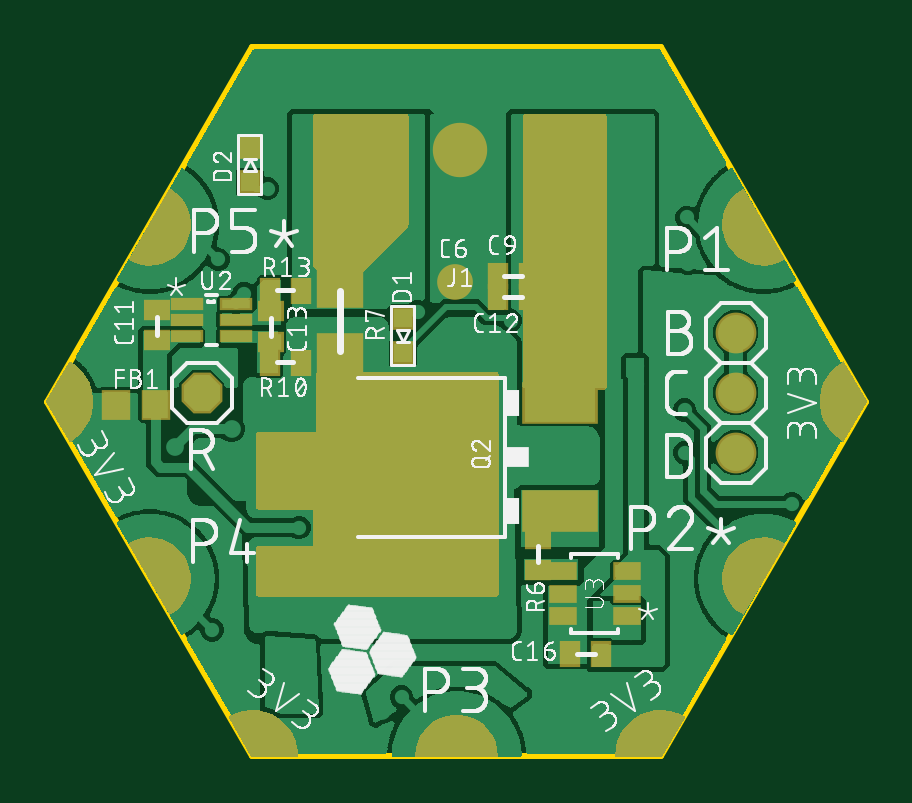
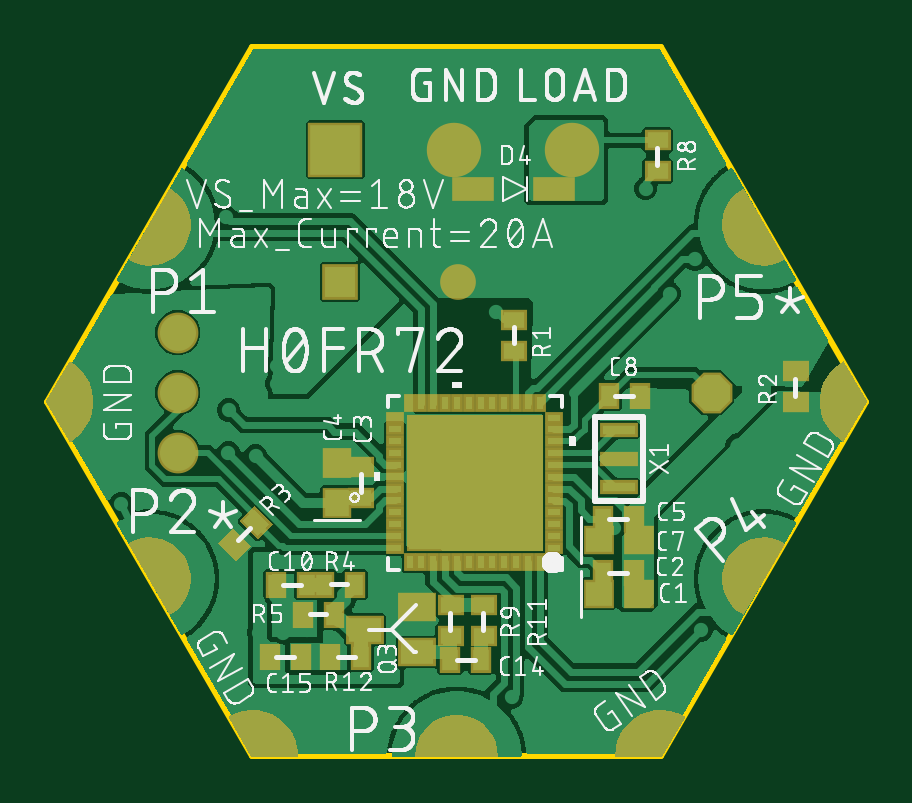
Circuit board: 9 layer files. Board 34.6 x 30.0 mm.
- bottom_copper: copper_bottom.gbr (127911 bytes)
- top_copper: copper_top.gbr (142982 bytes)
- outline: profile.gbr (283 bytes)
- bottom_silk: silkscreen_bottom.gbr (155737 bytes)
- top_silk: silkscreen_top.gbr (126499 bytes)
- bottom_mask: soldermask_bottom.gbr (18550 bytes)
- top_mask: soldermask_top.gbr (25355 bytes)
- paste: solderpaste_bottom.gbr (12303 bytes)
- paste: solderpaste_top.gbr (1179 bytes)

=== bottom_copper: copper_bottom.gbr (127911 bytes, source omitted) ===
=== top_copper: copper_top.gbr (142982 bytes, source omitted) ===
=== outline: profile.gbr ===
G04 EAGLE Gerber RS-274X export*
G75*
%MOMM*%
%FSLAX34Y34*%
%LPD*%
%IN*%
%IPPOS*%
%AMOC8*
5,1,8,0,0,1.08239X$1,22.5*%
G01*
%ADD10C,0.254000*%


D10*
X-173200Y149860D02*
X-86600Y-140D01*
X86600Y-140D01*
X173200Y149860D01*
X86600Y299860D01*
X-86600Y299860D01*
X-173200Y149860D01*
M02*

=== bottom_silk: silkscreen_bottom.gbr (155737 bytes, source omitted) ===
=== top_silk: silkscreen_top.gbr (126499 bytes, source omitted) ===
=== bottom_mask: soldermask_bottom.gbr (18550 bytes, source omitted) ===
=== top_mask: soldermask_top.gbr (25355 bytes, source omitted) ===
=== paste: solderpaste_bottom.gbr (12303 bytes, source omitted) ===
=== paste: solderpaste_top.gbr ===
G04 EAGLE Gerber RS-274X export*
G75*
%MOMM*%
%FSLAX34Y34*%
%LPD*%
%INSolderpaste Top*%
%IPPOS*%
%AMOC8*
5,1,8,0,0,1.08239X$1,22.5*%
G01*
%ADD10R,0.800000X0.800000*%
%ADD11R,1.000000X1.100000*%
%ADD12R,3.000000X1.600000*%
%ADD13R,5.800000X6.200000*%
%ADD14R,1.168400X0.355600*%
%ADD15R,0.900000X0.700000*%
%ADD16R,1.803000X1.600000*%
%ADD17R,1.003300X0.550000*%
%ADD18R,0.700000X0.900000*%


D10*
X-22860Y185300D03*
X-22860Y170300D03*
D11*
X-127390Y148590D03*
X-144390Y148590D03*
D12*
X43860Y103505D03*
X43860Y149225D03*
D13*
X-27940Y126365D03*
D14*
X-114300Y191008D03*
X-114300Y184404D03*
X-114300Y177800D03*
X-93472Y177800D03*
X-93472Y184404D03*
X-93472Y191008D03*
D15*
X-127000Y175745D03*
X-127000Y188745D03*
D16*
X-49530Y198310D03*
X-49530Y169870D03*
D10*
X-87630Y242690D03*
X-87630Y257690D03*
D15*
X34290Y91590D03*
X34290Y78590D03*
D17*
X71946Y59080D03*
X71946Y68580D03*
X71946Y78080D03*
X44894Y78080D03*
X44894Y68580D03*
X44894Y59080D03*
D18*
X17630Y203200D03*
X30630Y203200D03*
X17630Y194310D03*
X30630Y194310D03*
X61110Y43180D03*
X48110Y43180D03*
X-78890Y166370D03*
X-65890Y166370D03*
X-78890Y196850D03*
X-65890Y196850D03*
D15*
X-78740Y175110D03*
X-78740Y188110D03*
M02*

